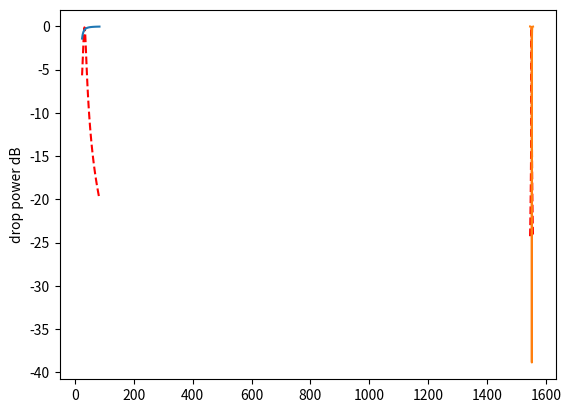

The script that saved this image:
import math
import matplotlib.pyplot as plt
import numpy as np

k_e = 6.59     # the fraction of optical power couple into
k_d = 6.59     # the fraction of optical power couple out
k_p = 1     # intinstic power loss per round-trip in the MR

L_VCSEL_0 = 1550  # lambda_vcsel_0
L_MR_0    = 1550  # lambda_mr_0

T_0         = 25     # normal temperture
row_vcsel   = 0.09
alpha       = 2.4
belta       = 0.00075
T_th        = 40
epsilon     = 0.403
garma       = 0.00217
L_MR_resonance_peak     = 0.5
row_MR                  = 0.06
fabrication_sigma       = 0.4
P_MR_ON                 = 0.02
Modulation_speed        = 10
S_RX                    = -14.2
L_propagate             = 0.17
L_crossing              = 0.12
link_length             = 20
crossing_number         = 10
E_serializer            = 0.16
E_driver                = 0.1125
E_PD                    = 0.0003
E_deserializer          = 0.128
E_TIA_LA                = 0.3375
U_slope                 = 0.0729
U_th                    = 1.0135
P_thermaltuning         = 3.5
Lambda                  = 1550
elec_switch_off_on      = 0.4
thermal_switch_off_on   = -0.4
modulation_0_1          = 0.4
lambda_misplace_factor  = 3
P_modulator_data_0      = 0

lambda_bias = 0.4  #

delta       = 0.31  # delta in 3-db bandwidth
T_MR_0      = 25
T_VCSEL_0   = T_0

def GetVCSELTh(T):
    return (alpha + belta*math.pow(T - T_0, 2))


def GetLambdaMR(T):
    return (L_MR_0 + row_MR*(T - T_MR_0))

def GetLambdaVCSEL(T):
    return (L_VCSEL_0 + row_vcsel*(T - T_VCSEL_0))


def GetDropPower(L_VCSEL, L_MR):
    num     = 2 * k_e * k_d
    divide  = math.pow(k_e, 2) + math.pow(k_d, 2) + math.pow(k_p, 2)
    k       = math.pow( num / divide, 2)
    return k * math.pow(delta, 2) / (math.pow((L_VCSEL - L_MR), 2) + math.pow(delta, 2))


def GetThroughPower(L_VCSEL, L_MR):
    num     = 4*math.pow(k_e, 2)*(math.pow(k_d, 2) + math.pow(k_p, 2))
    divide  = math.pow(math.pow(k_e, 2) + math.pow(k_d, 2) + math.pow(k_p, 2), 2)
    k       = num / divide
    return 1 - k*(math.pow(delta, 2) / (math.pow((L_VCSEL - L_MR - 1), 2) + math.pow(delta, 2)))


def PowerToDb(transfer):
    return 10*math.log10(transfer)

def PaintLambdaRelation():
    # off chip
    L = np.arange(1545, 1555, 0.1)
    T = np.arange(0, 100, 1)
    DropPower       = []
    ThoughtPower    = []
    # for T_i in T:
    #     DropPower.append(GetDropPower(1550, GetLambdaMR(T_i)))
    #
    # for T_i in T:
    #     ThoughtPower.append(GetThroughPower(1550, GetLambdaMR(T_i)))

    for L_i in L :
        DropPower.append(PowerToDb(GetDropPower(L_i, GetLambdaMR(25))))

    for L_i in L :
        ThoughtPower.append(PowerToDb(GetThroughPower(L_i, GetLambdaMR(25))))

    plt.plot(L, DropPower, "r--", L, ThoughtPower)
    plt.ylabel("drop power dB")
    plt.show()


def PaintTemprature():
    T = np.arange(25, 85, 1)
    DropPower       = []
    ThoughtPower    = []
    for t_i in T:
        DropPower.append(PowerToDb(GetDropPower(1550.5, GetLambdaMR(t_i))))
        ThoughtPower.append(PowerToDb(GetThroughPower(1550.5, GetLambdaMR(t_i))))

    plt.plot(T, DropPower, "r--", T, ThoughtPower)
    plt.ylabel("drop power dB")
    plt.show()

PaintTemprature()
PaintLambdaRelation()